Photos from the image-classification dataset "cats_and_dogs" in the GitHub repository haotangphuoc/data-science-project. Its 2 classes are: cats, dogs.

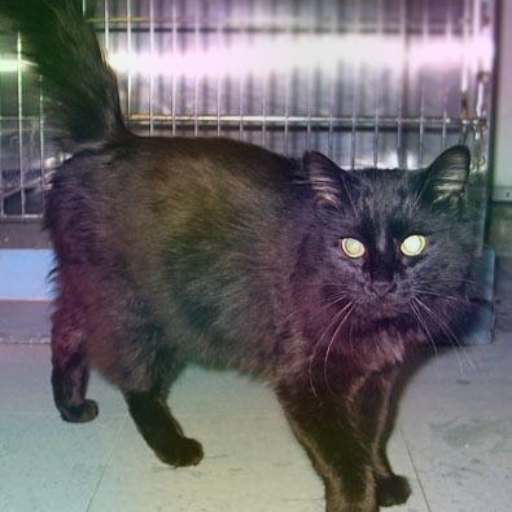
Label: cats

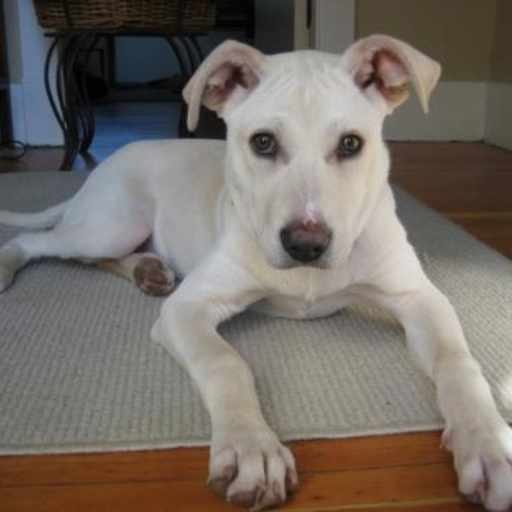
Label: dogs

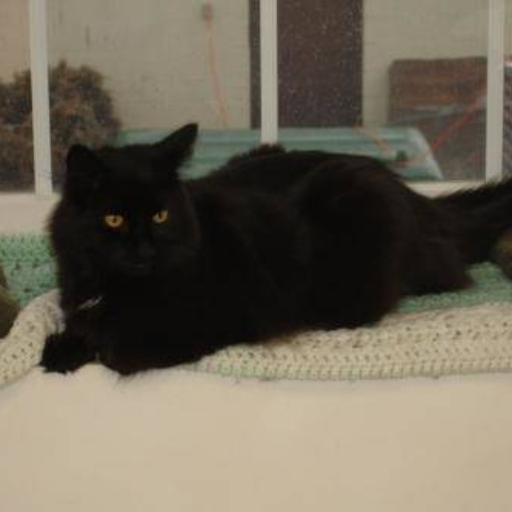
Label: cats

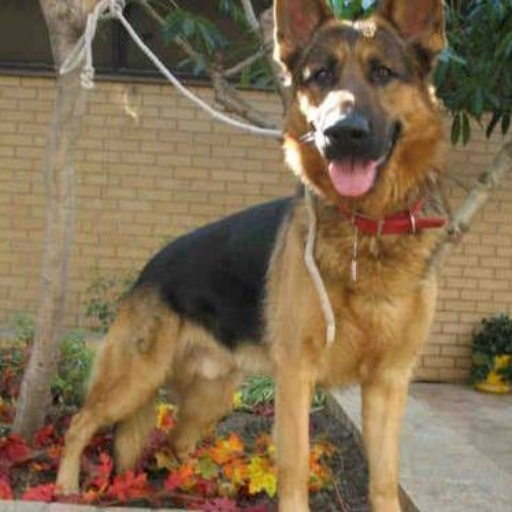
Label: dogs

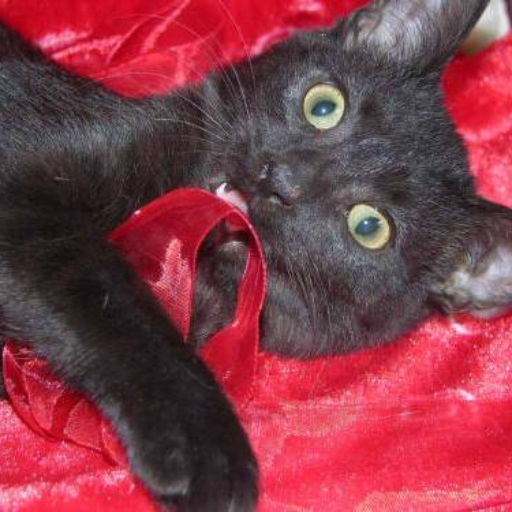
Label: cats

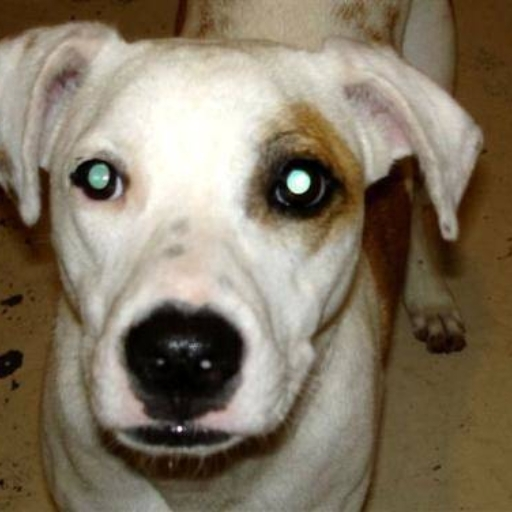
Label: dogs
